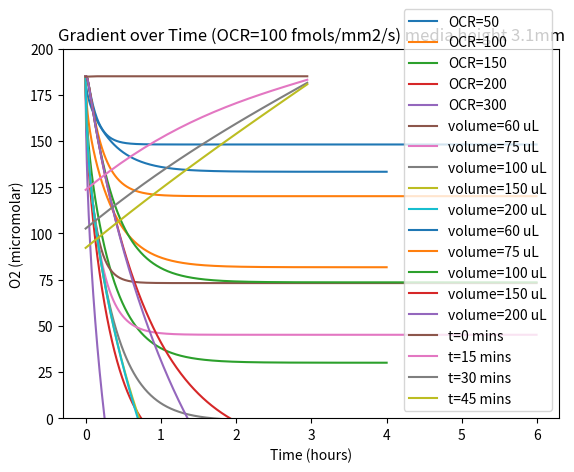

Reproduce this figure in Python.
"""
#from "Kinetics of Gas Diffusion in Mammalian Cell Culture Systems" - McLimans, Blumension, Tunnah
#equations 23
"""
import math

#from "Kinetics of Gas Diffusion in Mammalian Cell Culture Systems" - McLimans, Blumension, Tunnah
#equations 23,24
MONOLAYER_THICKNESS_MM=0
DEFAULT_HEIGHT_MM=3.1
#o2 diffusion coefficient
O2_DIFFUSION_37C = 3e-3 #in mm2/s

def H(n, a , s=MONOLAYER_THICKNESS_MM):
    #calculate  H_n from eq 19 where a is fluid height and s is monolayer thickness
    return math.pi * (2*n + 1 ) / (2 * (a - s))

def summation(x, t, a=DEFAULT_HEIGHT_MM, s=MONOLAYER_THICKNESS_MM, iterations=100, D=O2_DIFFUSION_37C):
    #calculate summand from eq 23 for the given n
    sigma = 0 
    for n in range(iterations):
        H_n = H(n, a, s)
        sigma += math.pow(H_n, -2) * math.cos(H_n * x) * math.exp(-1 * math.pow(H_n, 2) * D * t)
    
    return sigma



def concentration(x, t, Q=5, c_initial = 200, media_height=DEFAULT_HEIGHT_MM):
    """
    Q is flux in mols/cm2/sec
    c_initial is o2 concentration in molar
    media_height in centimeters
    """
    a = media_height #reference uses 'a' for fluid height
    s = MONOLAYER_THICKNESS_MM
    D = O2_DIFFUSION_37C
    
    #reference uses 'b' for c_initial - the intitial o2 concentration in fluid
    c_x_t = c_initial - (a-s-x)*(Q/D) + (2*Q / ((a - s)*D)) * summation(x, t, s=s, a=a, D=D)
    return c_x_t

def flux_units_convert(flux_fmols_mm_sq_per_sec):
    """
    convert flux from 'normal' of fmols/mm2/sec to
    units the model expects of umolar/mm2/sec
    """
    q = flux_fmols_mm_sq_per_sec * 1e-3
    return q
def media_vol_to_height(vol_uL, well_radius_mm=3.2):
    return vol_uL / (math.pi * well_radius_mm**2)

def time_to_constrained(ocr, media_vol_uL=100, c_sat=185):
    h = media_vol_to_height(media_vol_uL)
    tmax_hrs = 24
    q = ocr*1e-3
    for t_s in range(8*3600):
        c = concentration_eq23_mm(0, t_s, q, c_initial=c_sat, media_height_mm=h)
        if c <= 0:
            return t_s

    return None

if __name__ == '__main__':
    import matplotlib.pyplot as plt
    for ocr in [50, 100, 150, 200, 300]:
        q = flux_units_convert(ocr)
        ts = list(range(0, 3600*4, 1))
        cs = [concentration(0, t, q, c_initial=185, media_height=3.1) for t in ts]
        plt.plot([t/3600 for t in ts], cs, label="OCR={}".format(ocr))
        plt.xlabel("Time (hours)")
        plt.ylabel("O2 (micromolar)")
        plt.ylim(0, 200)
    
    plt.legend()
    plt.title("O2 at bottom by OCR in 100 uL")
    plt.show()
    
    ocr = 180
    for vol in [60, 75, 100, 150, 200]:
        q = flux_units_convert(ocr)
        ts = list(range(0, 3600*6, 30))
        cs = [concentration(0, t, q, c_initial=185, media_height=media_vol_to_height(vol)) for t in ts]
        plt.plot([t/3600 for t in ts], cs, label="volume={} uL".format(vol))
        plt.xlabel("Time (hours)")
        plt.ylabel("O2 (micromolar)")
        plt.ylim(0, 200)
    
    plt.legend()
    plt.title("O2 at bottom by media volume with OCR={} fmols/mm2/s".format(ocr))
    plt.show()
    
    for vol in [60, 75, 100, 150, 200]:
        q = flux_units_convert(ocr)
        ts = list(range(0, 3600*6, 30))
        cs = [concentration(1.25, t, q, c_initial=185, media_height=media_vol_to_height(vol)) for t in ts]
        plt.plot([t/3600 for t in ts], cs, label="volume={} uL".format(vol))
        plt.xlabel("Time (hours)")
        plt.ylabel("O2 (micromolar)")
        plt.ylim(0, 200)
    
    plt.legend()
    plt.title("O2 at 1.25mm by media volume with OCR={} fmols/mm2/s".format(ocr))
    plt.show()

    def plot_gradient_evolution(ocr=100, media_height=3.1, c_sat=185, tmax_hrs=1, delta_t_mins=15):
        nz = 20

        for t in range(0, 3600*tmax_hrs, delta_t_mins*60):#[3600*hr for hr in range(5)]:
            cs = []
            hs = []
            t_min = t//60
            for z_i in range(nz):
                h = z_i * media_height / nz
                #q = flux_units_convert(ocr)
                #print(q)
                q = ocr * 1e-3  #fmtomols/mm3 to micromolar
                #ts = list(range(0, 3600*24, 10))
                c = concentration(h, t, q, c_initial=c_sat, media_height=media_height)
                cs.append(c)
                hs.append(h)
            plt.plot(hs, cs, label="t={} mins".format(t_min))
            plt.legend()
            #plt.ylim(0, 200)
            plt.title("Gradient over Time (OCR={} fmols/mm2/s) media height {}mm".format(ocr, media_height))

    plot_gradient_evolution()
    plt.show()
